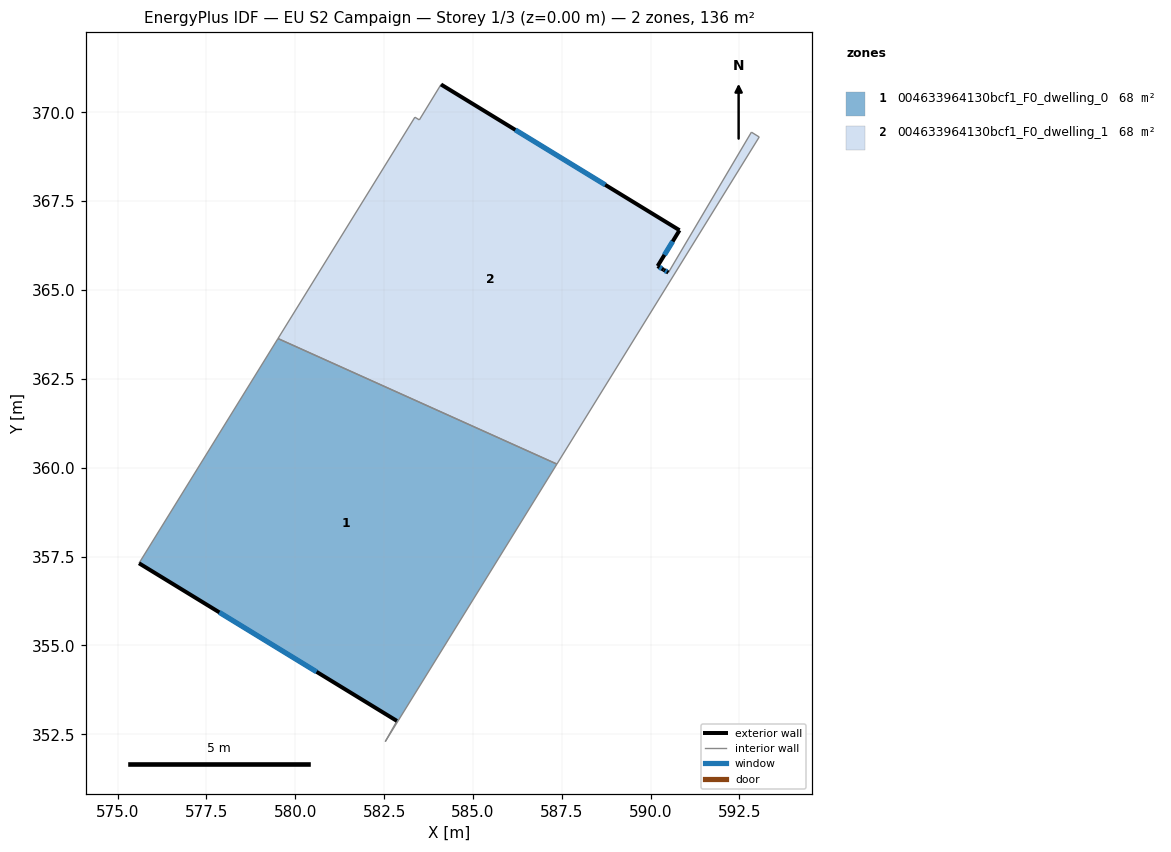
=== STOREY PLAN SPEC (per zone: floor XY polygon, exterior-wall plan segments, windows/doors) ===
zone 1: 004633964130bcf1_F0_dwelling_0  (68.1 m²)
  floor: (587.36, 360.10) (582.53, 352.29) (582.86, 352.88) (575.60, 357.31) (579.52, 363.63)
  exterior wall: (575.60, 357.31) – (582.86, 352.88)  [8.5 m]
    window: (577.87, 355.93) – (580.60, 354.26)  [3.6 m²]
  interior walls: 4
zone 2: 004633964130bcf1_F0_dwelling_1  (68.1 m²)
  floor: (592.84, 369.44) (593.06, 369.31) (587.36, 360.10) (579.52, 363.63) (583.37, 369.86) (583.49, 369.79) (584.10, 370.78) (590.81, 366.68) (590.20, 365.67) (590.37, 365.57) (590.50, 365.49)
  exterior wall: (590.81, 366.68) – (584.10, 370.78)  [7.9 m]
    window: (588.72, 367.96) – (586.19, 369.51)  [3.4 m²]
  exterior wall: (590.20, 365.67) – (590.81, 366.68)  [1.2 m]
    window: (590.39, 365.99) – (590.62, 366.37)  [0.5 m²]
  exterior wall: (590.37, 365.57) – (590.20, 365.67)  [0.2 m]
    window: (590.31, 365.60) – (590.25, 365.64)  [0.1 m²]
  exterior wall: (590.50, 365.49) – (590.37, 365.57)  [0.2 m]
    window: (590.46, 365.52) – (590.41, 365.55)  [0.1 m²]
  interior walls: 7

=== DERIVED (storey summary) ===
Building: EU S2 Campaign
Storey: 1 of 3  (floor level z = 0.00 m)
Storey gross floor area: 136.1 m²
Zones on this storey: 2
  - 004633964130bcf1_F0_dwelling_0: floor 68.1 m²; exterior wall 8.5 m (25.5 m²); 1 window(s) 3.6 m²; WWR 14.2%
  - 004633964130bcf1_F0_dwelling_1: floor 68.1 m²; exterior wall 9.4 m (28.2 m²); 4 window(s) 4.0 m²; WWR 14.2%
Zone adjacency (shared interzone walls):
  - 004633964130bcf1_F0_dwelling_0 ↔ 004633964130bcf1_F0_dwelling_1